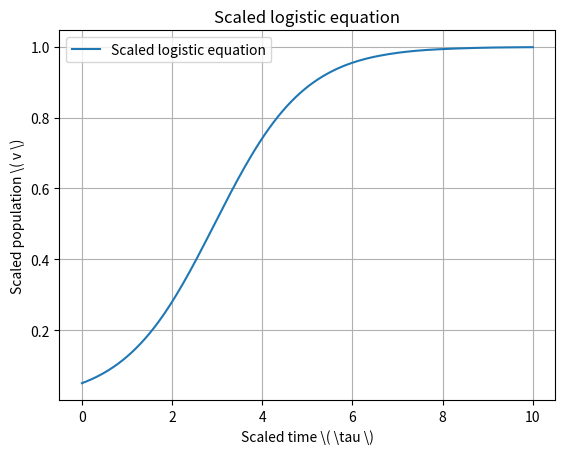
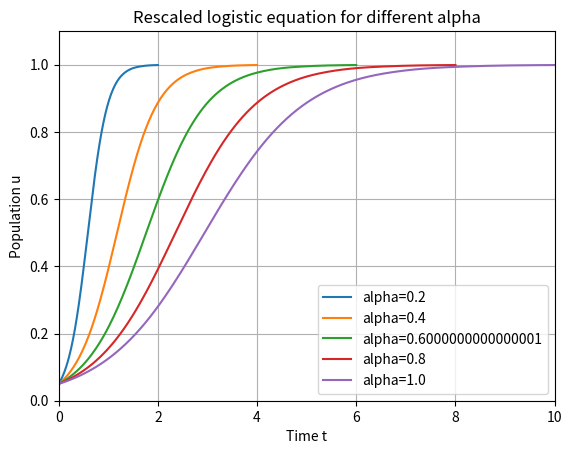

The matplotlib source for these figures, in order:
'''
[redacted]

Background: 
    This code snippet solves the scaled logistic equation using 
the Runge-Kutta 4 numerical method 
and then rescales the solution for different values of α.
 
1) The logistic_growth function defines the scaled logistic equation 
v'(t)=v(t)(1-v(t))
2) The solve_ivp function from scipy.integrate is used to solve this equation 
with an initial condition v_o over a range of τ from 0 to T, 
using the RK45 method (an adaptive Runge-Kutta method of order 4(5)).
3) The solution is plotted using matplotlib.pyplot, 
which shows the scaled population v over the scaled time τ.
4) A function u_and_t is defined to rescale v and τ 
for different α and R values, and the results are plotted in a second figure.
5) For both plots, labels, legends, and a grid have been added for clarity.
These plots display the dynamics of the scaled logistic equation 
and its rescaled versions for different values of α, 
illustrating how the population changes over time.

Usage and Test Case:
Terminal: python Tutorial_ACP_LogisticSystem_ODE_Solver_Euler_RK4.py
Spyder Console: runfile('Tutorial_ACP_LogisticSystem_ODE_Solver_Euler_RK4.py')
'''

#Import Libraries
import numpy as np
import matplotlib.pyplot as plt
from scipy.integrate import solve_ivp

# Define the logistic growth function
def logistic_growth(tau, v):
    return v * (1 - v)

# Initial conditions and parameters
v0 = 0.05
dtau = 0.05
T = 10
n = int(round(T / dtau))
t_points = np.linspace(0, T, n + 1)

# Solve the scaled logistic equation using Runge-Kutta 4 method (RK45 in solve_ivp)
sol = solve_ivp(logistic_growth, [0, T], [v0], method='RK45', t_eval=t_points)

# Plot the solution of the scaled logistic equation
plt.figure()
plt.plot(sol.t, sol.y[0], label='Scaled logistic equation')
plt.title('Scaled logistic equation')
plt.xlabel('Scaled time \( \\tau \)')
plt.ylabel('Scaled population \( v \)')
plt.legend()
plt.grid(True)
plt.show()

# Function to rescale v and tau for different alpha and R values
def u_and_t(v, tau, alpha, R):
    return alpha * tau, R * v

# Create a new figure for the rescaled solutions
plt.figure()

# Plot rescaled solutions for different values of alpha
alphas = np.linspace(0.2, 1, 5)
for alpha in alphas:
    t, u = u_and_t(sol.y[0], sol.t, alpha, R=1)
    plt.plot(t, u, label=f'alpha={alpha}')

# Set plot limits and labels
plt.axis([0, T, 0, 1.1])
plt.title('Rescaled logistic equation for different alpha')
plt.xlabel('Time t')
plt.ylabel('Population u')
plt.legend()
plt.grid(True)
plt.show()
